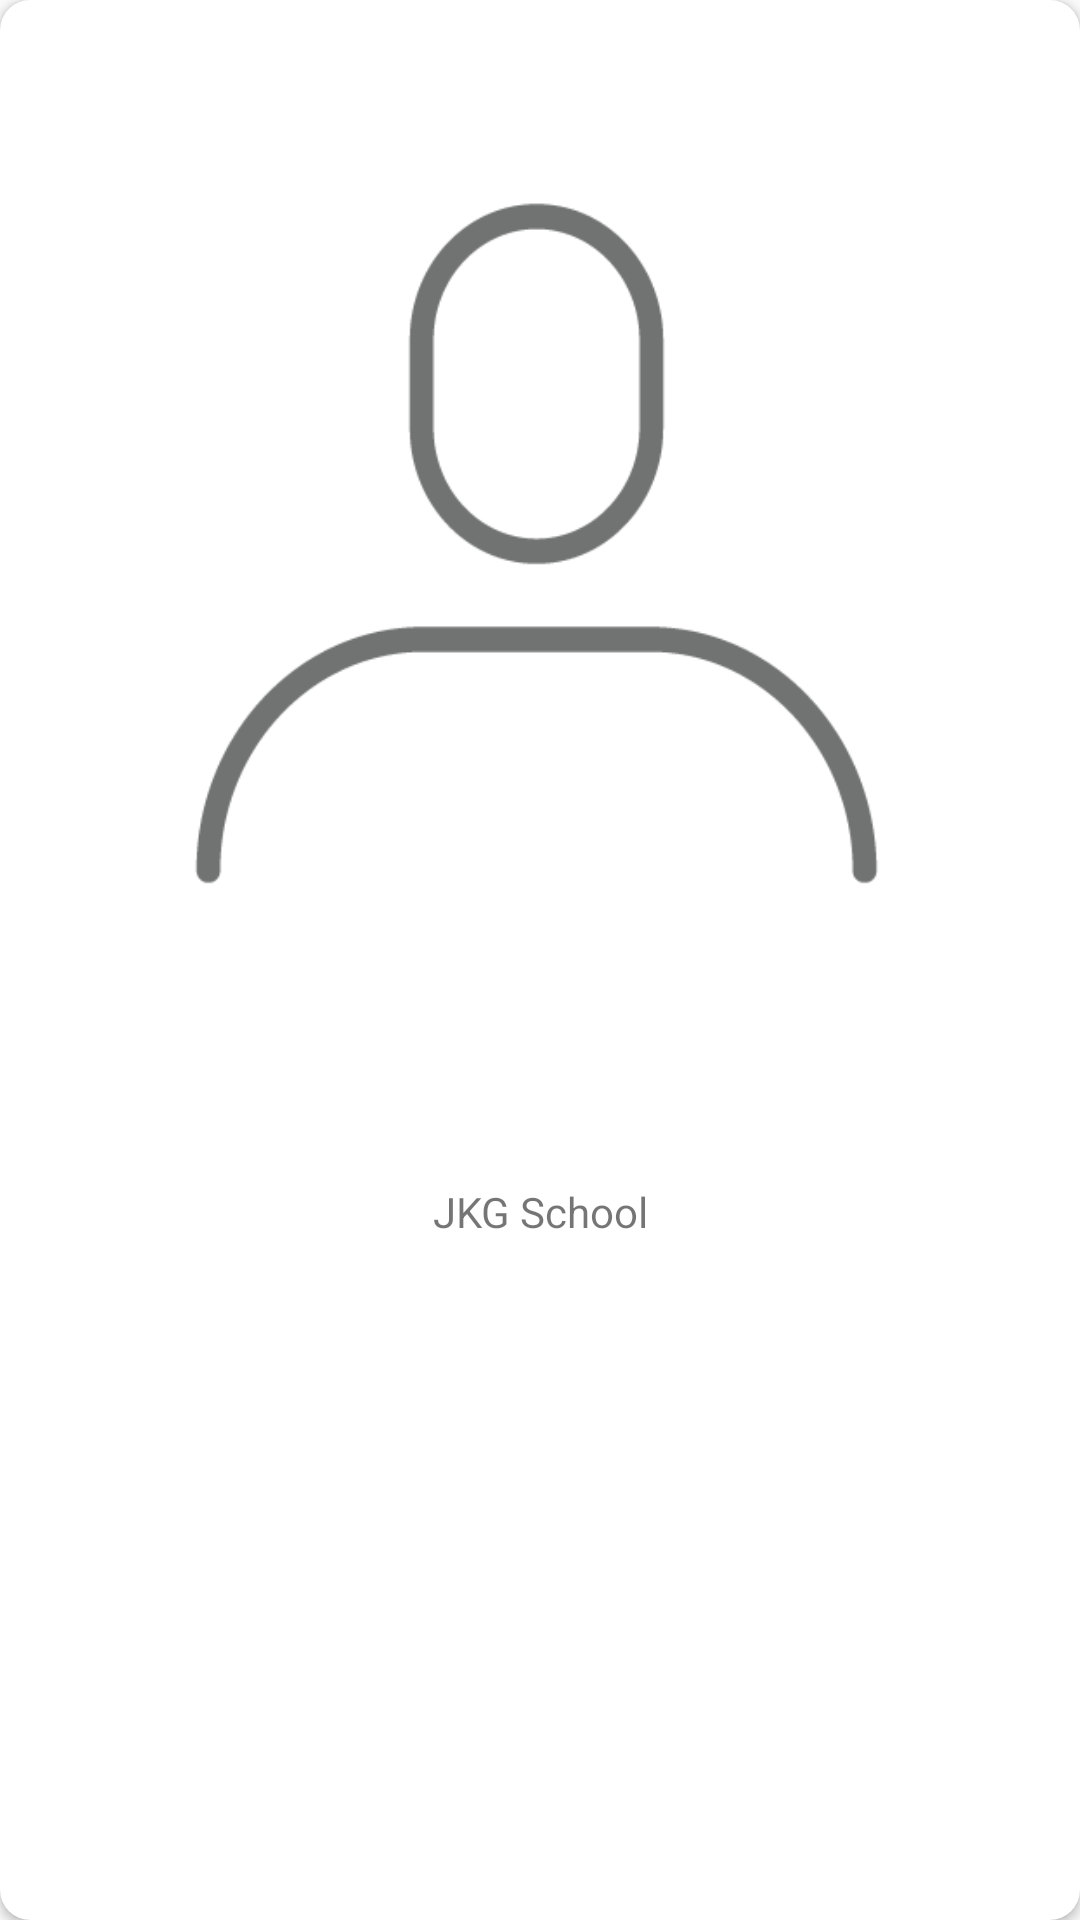

The Android layout XML behind this screen, and the referenced resources:
<!-- AndroidManifest.xml: application theme AppTheme -->
<!-- res/layout/school_select_card.xml -->
<?xml version="1.0" encoding="utf-8"?>
<android.support.v7.widget.CardView
        xmlns:android="http://schemas.android.com/apk/res/android"
        xmlns:app="http://schemas.android.com/apk/res-auto"
        android:layout_width="wrap_content" android:layout_height="wrap_content"
        app:cardCornerRadius="10dp"
        android:layout_margin="@dimen/length_10dp"
        android:id="@+id/school_card">


    <LinearLayout

            android:layout_width="match_parent"
            android:layout_height="match_parent"
            android:orientation="vertical">

        <ImageView
                android:layout_width="wrap_content"
                android:layout_height="0dp"
                android:layout_weight="1.5"
                android:src="@drawable/profile_01"
                android:layout_margin="@dimen/length_20dp"/>

        <View android:layout_width="50dp" android:layout_height="1dp"
              android:background="@color/dark_grey"

              android:layout_gravity="center_horizontal"/>


        <TextView
                android:id="@+id/school_card_name"
                android:layout_width="match_parent"
                android:layout_height="0dp"
                android:layout_weight="1"
                android:text="JKG School"
                android:gravity="center_horizontal"
                android:layout_margin="@dimen/length_30dp"/>


    </LinearLayout>

</android.support.v7.widget.CardView>
<!-- resources referenced by this layout -->
<resources>
  <dimen name="length_10dp">10dp</dimen>
  <dimen name="length_20dp">20dp</dimen>
  <dimen name="length_30dp">30dp</dimen>
  <!-- drawable profile_01: png bitmap (drawable, 7180 bytes) -->
  <style name="AppTheme" parent="Theme.AppCompat.Light.DarkActionBar">
          
          <item name="colorPrimary">@color/colorPrimary</item>
          <item name="colorPrimaryDark">@color/colorPrimaryDark</item>
          <item name="colorAccent">@color/colorAccent</item>
  
  
      </style>
  <color name="colorPrimary">#353e6e</color>
  <color name="colorPrimaryDark">#353e6e</color>
  <color name="colorAccent">#0298ed</color>
</resources>
